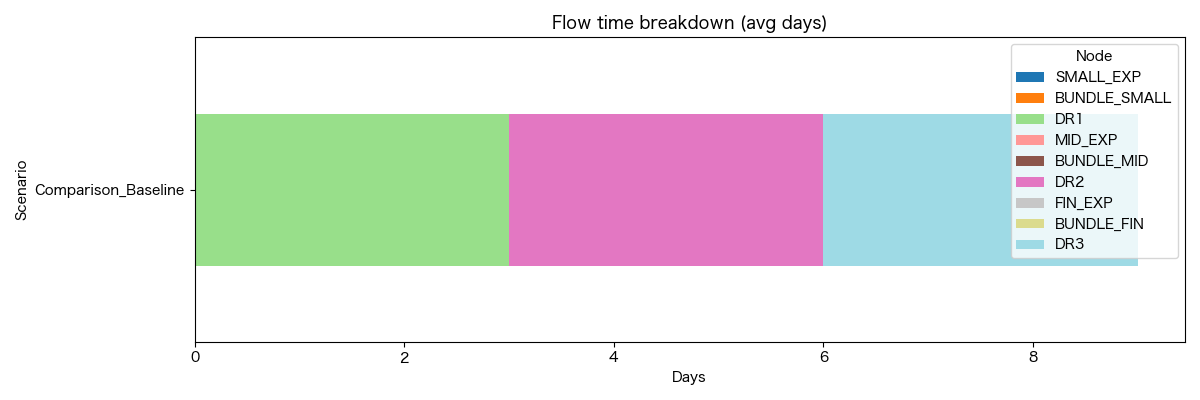

Source data for this figure (header and first rows):
Scenario, Node, AvgTime, AvgWait, AvgWork
Comparison_Baseline, SMALL_EXP, 0.0, 0.0, 0.0
Comparison_Baseline, BUNDLE_SMALL, 0.0, 0.0, 0.0
Comparison_Baseline, DR1, 3.0, 0.0, 3.0
Comparison_Baseline, MID_EXP, 0.0, 0.0, 0.0
Comparison_Baseline, BUNDLE_MID, 0.0, 0.0, 0.0
Comparison_Baseline, DR2, 3.0, 0.0, 3.0
Comparison_Baseline, FIN_EXP, 0.0, 0.0, 0.0
Comparison_Baseline, BUNDLE_FIN, 0.0, 0.0, 0.0
Comparison_Baseline, DR3, 3.0, 0.0, 3.0
